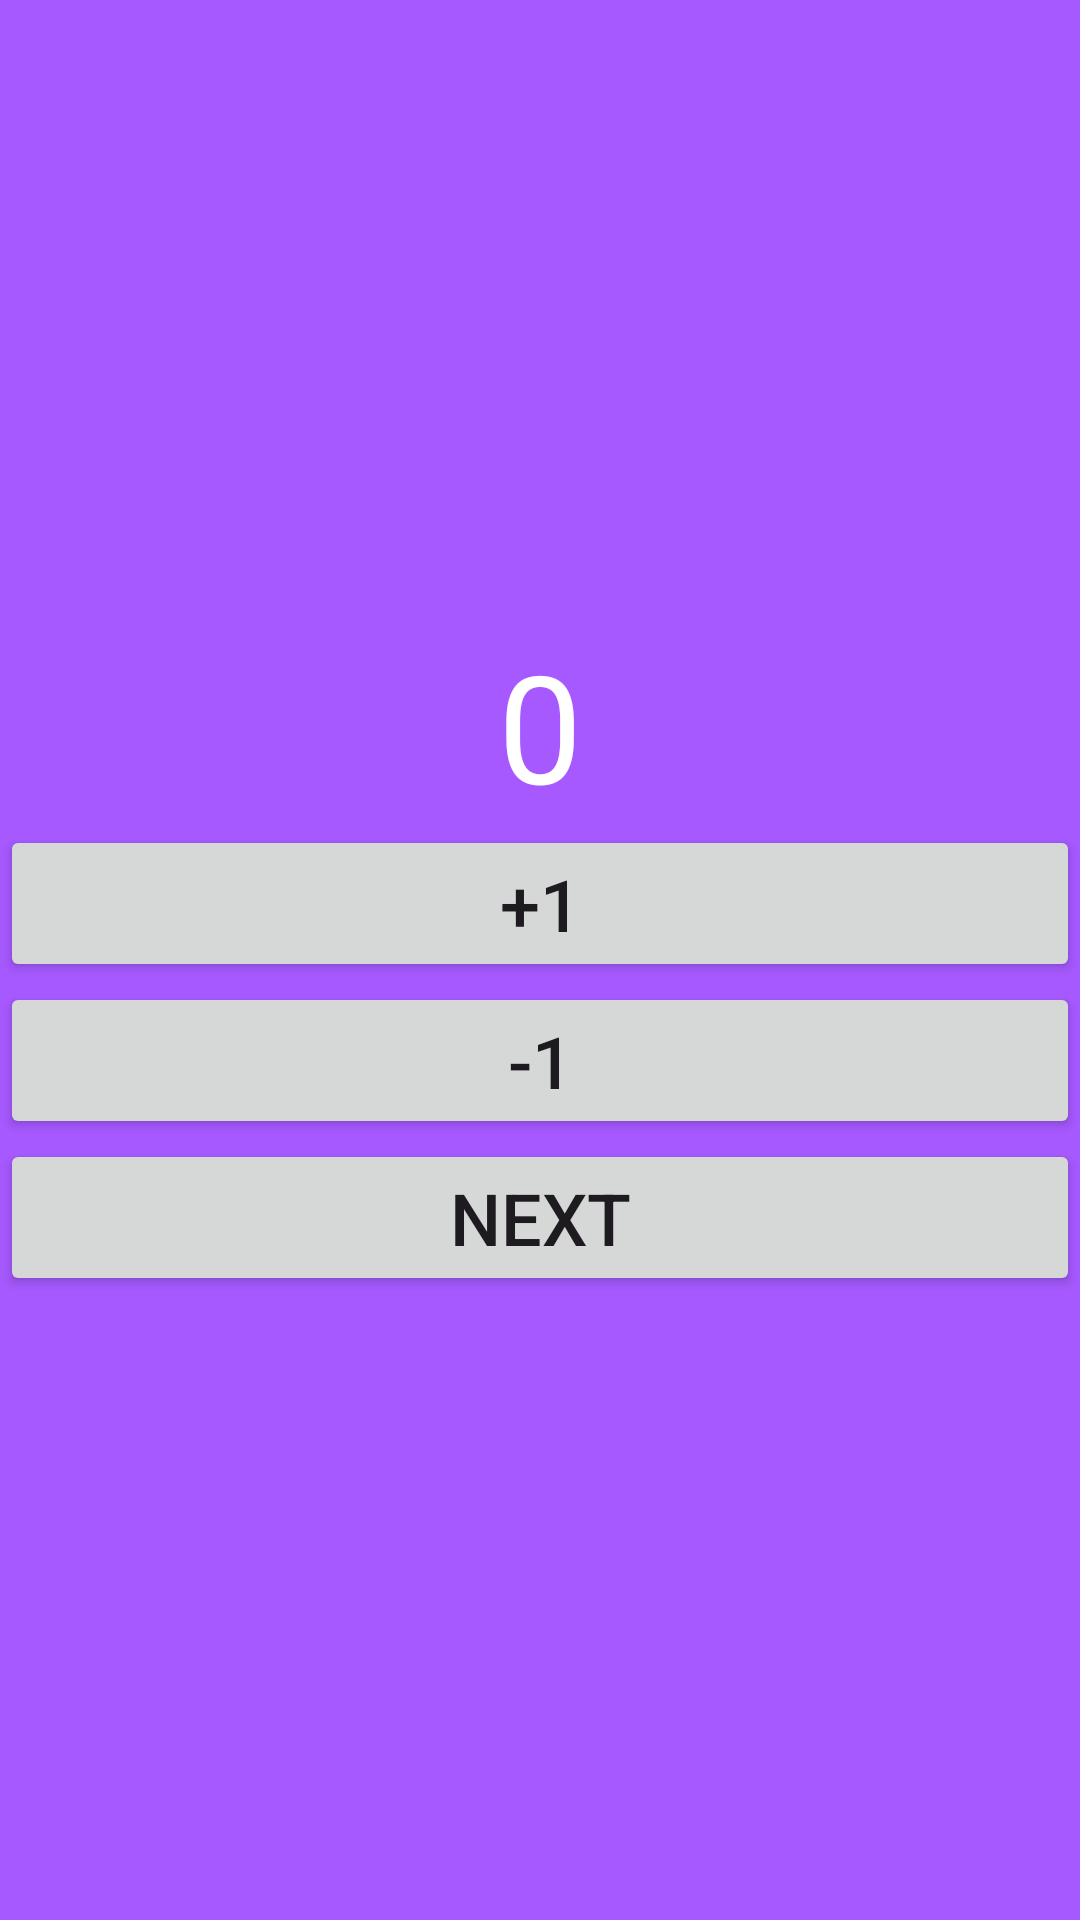

This screen was rendered from an Android layout file. Write that file and the resources it references.
<!-- AndroidManifest.xml: application theme Theme.Sabrina_hm2_3m -->
<!-- res/layout/fragment_first.xml -->
<?xml version="1.0" encoding="utf-8"?>
<FrameLayout xmlns:android="http://schemas.android.com/apk/res/android"
    xmlns:app="http://schemas.android.com/apk/res-auto"
    xmlns:tools="http://schemas.android.com/tools"
    android:layout_width="match_parent"
    android:layout_height="match_parent"
    android:background="#A659FF"
    tools:context=".FirstFragment">

    <androidx.constraintlayout.widget.ConstraintLayout
        android:layout_width="match_parent"
        android:layout_height="match_parent">

        <LinearLayout
            android:id="@+id/first_container"
            android:layout_width="match_parent"
            android:layout_height="wrap_content"
            android:orientation="vertical"
            app:layout_constraintBottom_toBottomOf="parent"
            app:layout_constraintEnd_toEndOf="parent"
            app:layout_constraintStart_toStartOf="parent"
            app:layout_constraintTop_toTopOf="parent">

            <TextView
                android:id="@+id/tv_text"
                android:layout_width="match_parent"
                android:layout_height="wrap_content"
                android:gravity="center"
                android:text="0"
                android:textColor="@color/white"
                android:textSize="50sp" />

            <Button
                android:id="@+id/btn_plus1"
                android:layout_width="match_parent"
                android:layout_height="wrap_content"
                android:layout_weight="1"
                android:text="+1"
                android:textSize="24sp" />

            <Button
                android:id="@+id/btn_minus1"
                android:layout_width="match_parent"
                android:layout_height="wrap_content"
                android:text="-1"
                android:textSize="24sp" />

            <Button
                android:id="@+id/btn_next"
                android:layout_width="match_parent"
                android:layout_height="wrap_content"
                android:text="Next"
                android:textSize="24sp"/>

        </LinearLayout>

    </androidx.constraintlayout.widget.ConstraintLayout>

</FrameLayout>
<!-- resources referenced by this layout -->
<resources>
  <style name="Theme.Sabrina_hm2_3m" parent="Base.Theme.Sabrina_hm2_3m" />
  <style name="Base.Theme.Sabrina_hm2_3m" parent="Theme.Material3.DayNight.NoActionBar">
          
          
      </style>
  <!-- not gathered from this repository: default colours our renderer supplied (Android Studio template values) -->
  <color name="white">#FFFFFFFF</color>
</resources>
